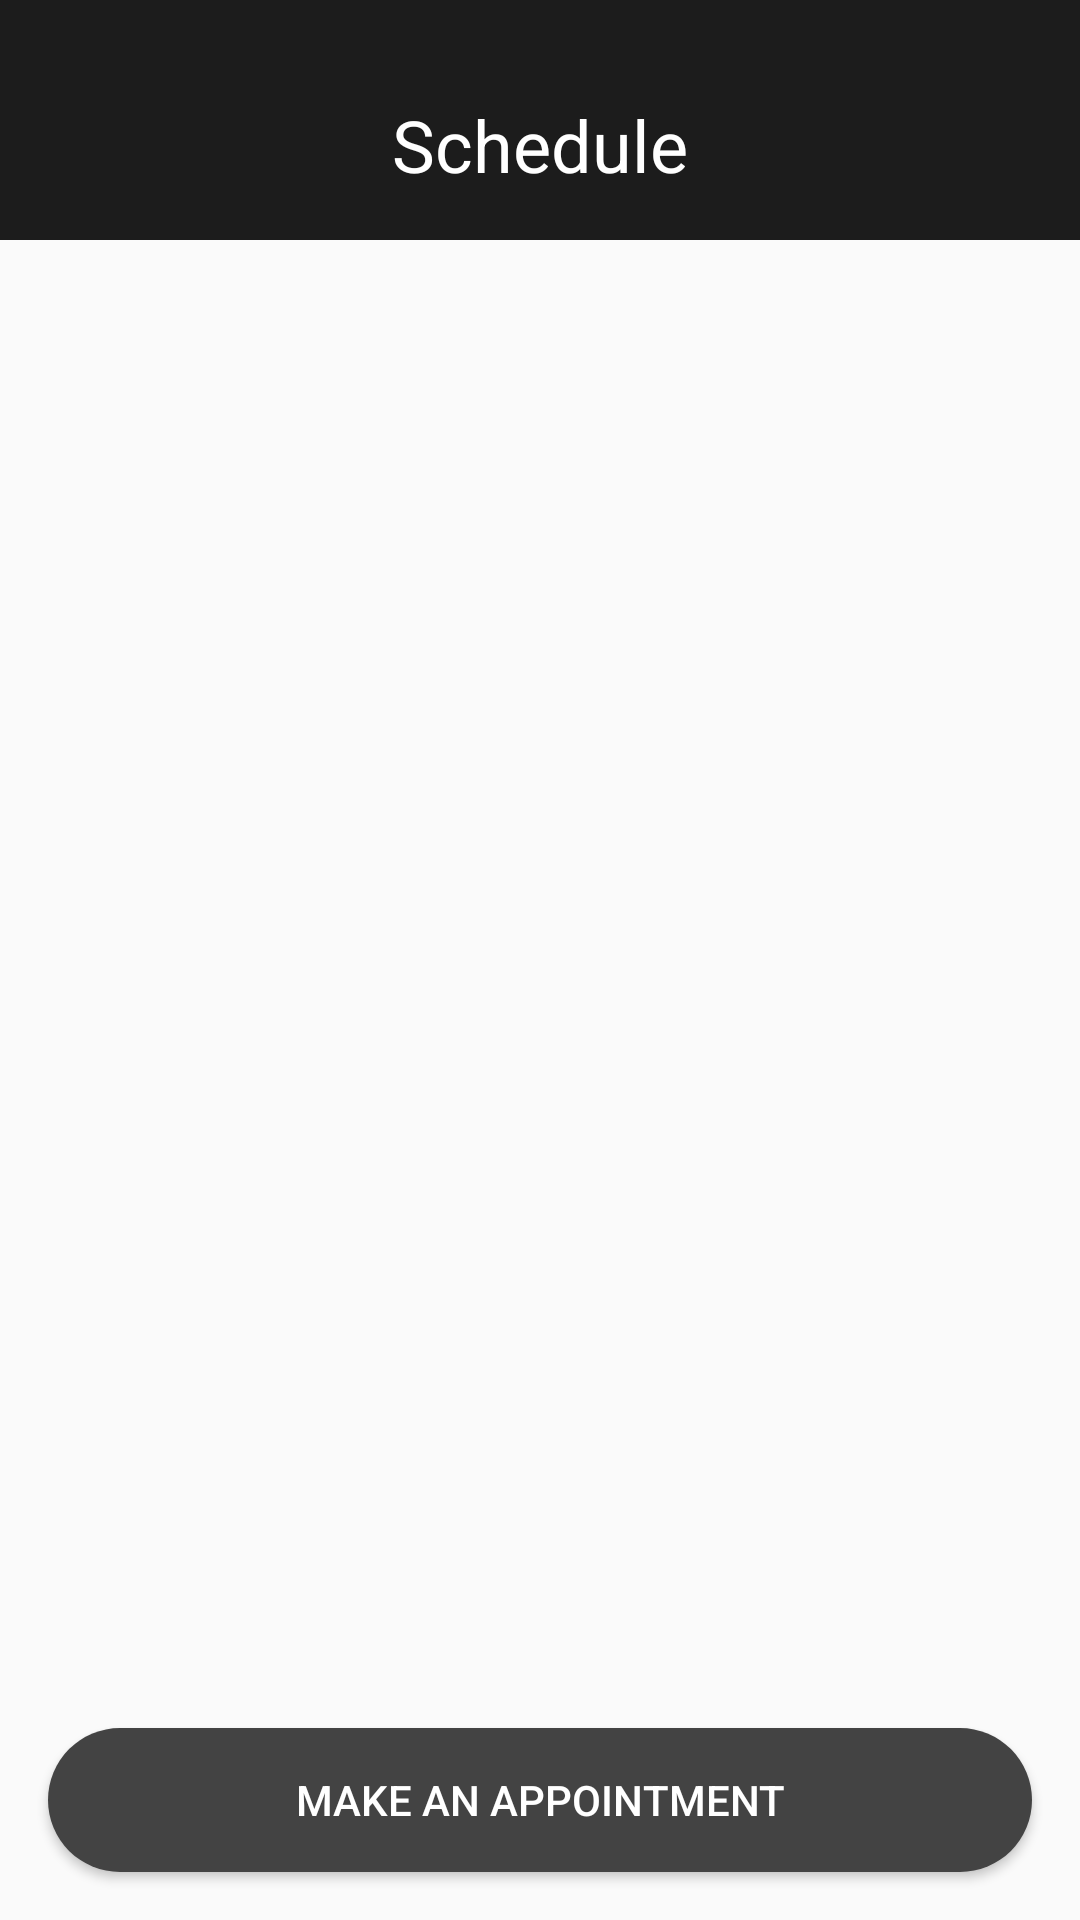

Android layout source for this screen:
<!-- AndroidManifest.xml: application theme Theme.Licenta -->
<!-- res/layout/activity_trainer_schedule.xml -->
<?xml version="1.0" encoding="utf-8"?>
<androidx.constraintlayout.widget.ConstraintLayout xmlns:android="http://schemas.android.com/apk/res/android"
    xmlns:app="http://schemas.android.com/apk/res-auto"
    xmlns:tools="http://schemas.android.com/tools"
    android:layout_width="match_parent"
    android:layout_height="match_parent"
    tools:context=".trainerschedule.TrainerScheduleActivity">

    <androidx.constraintlayout.widget.ConstraintLayout
        android:layout_width="match_parent"
        android:layout_height="80dp"
        android:background="#1C1C1C"
        app:layout_constraintEnd_toEndOf="parent"
        app:layout_constraintStart_toStartOf="parent"
        app:layout_constraintTop_toTopOf="parent"
        tools:context=".trainerschedule.TrainerScheduleActivity">

        <TextView
            android:id="@+id/textView77"
            android:layout_width="wrap_content"
            android:layout_height="wrap_content"
            android:layout_marginTop="32dp"
            android:text="Schedule"
            android:textColor="#FFFFFF"
            android:textSize="24sp"
            app:layout_constraintEnd_toEndOf="parent"
            app:layout_constraintHorizontal_bias="0.5"
            app:layout_constraintStart_toStartOf="parent"
            app:layout_constraintTop_toTopOf="parent" />
    </androidx.constraintlayout.widget.ConstraintLayout>

    <androidx.constraintlayout.widget.ConstraintLayout
        android:layout_width="match_parent"
        android:layout_height="match_parent"
        android:layout_marginTop="80dp"
        app:layout_constraintBottom_toBottomOf="parent"
        app:layout_constraintEnd_toEndOf="parent"
        app:layout_constraintStart_toStartOf="parent"
        app:layout_constraintTop_toTopOf="parent"
        tools:context=".trainerschedule.TrainerScheduleActivity">

        <androidx.recyclerview.widget.RecyclerView
            android:id="@+id/recyclerViewTrainerSchedule"
            android:layout_width="0dp"
            android:layout_height="0dp"
            android:layout_marginEnd="1dp"
            android:layout_marginBottom="8dp"
            app:layout_constraintBottom_toTopOf="@+id/buttonTrainerScheduleMakeAnAppointment"
            app:layout_constraintEnd_toEndOf="parent"
            app:layout_constraintStart_toStartOf="parent"
            app:layout_constraintTop_toTopOf="parent" />

        <Button
            android:id="@+id/buttonTrainerScheduleMakeAnAppointment"
            android:layout_width="0dp"
            android:layout_height="wrap_content"
            android:layout_marginStart="16dp"
            android:layout_marginEnd="16dp"
            android:layout_marginBottom="16dp"
            android:background="@drawable/custom_button"
            android:backgroundTint="#434343"
            android:text="Make an Appointment"
            android:textColor="#FFFFFF"
            app:layout_constraintBottom_toBottomOf="parent"
            app:layout_constraintEnd_toEndOf="parent"
            app:layout_constraintHorizontal_bias="0.5"
            app:layout_constraintStart_toStartOf="parent" />
    </androidx.constraintlayout.widget.ConstraintLayout>
</androidx.constraintlayout.widget.ConstraintLayout>
<!-- resources referenced by this layout -->
<resources>
  <!-- drawable custom_button (drawable) -->
  <?xml version="1.0" encoding="utf-8"?>
  <shape  xmlns:android="http://schemas.android.com/apk/res/android" android:shape="rectangle">
      <corners android:radius="30dp"/>
      <solid android:color="#2B2B2B"/>
  </shape>
  <style name="Theme.Licenta" parent="Theme.AppCompat.DayNight.NoActionBar">
          
          <item name="colorPrimary">@color/purple_200</item>
          <item name="colorPrimaryVariant">@color/purple_700</item>
          <item name="colorOnPrimary">@color/black</item>
          
          <item name="colorSecondary">@color/teal_200</item>
          <item name="colorSecondaryVariant">@color/teal_700</item>
          <item name="colorOnSecondary">@color/black</item>
          
          <item name="android:statusBarColor" tools:targetApi="l">@color/black</item>
          
      </style>
  <color name="purple_200">#FFBB86FC</color>
  <color name="purple_700">#FF3700B3</color>
  <color name="black">#FF000000</color>
  <color name="teal_200">#FF03DAC5</color>
  <color name="teal_700">#FF018786</color>
</resources>
